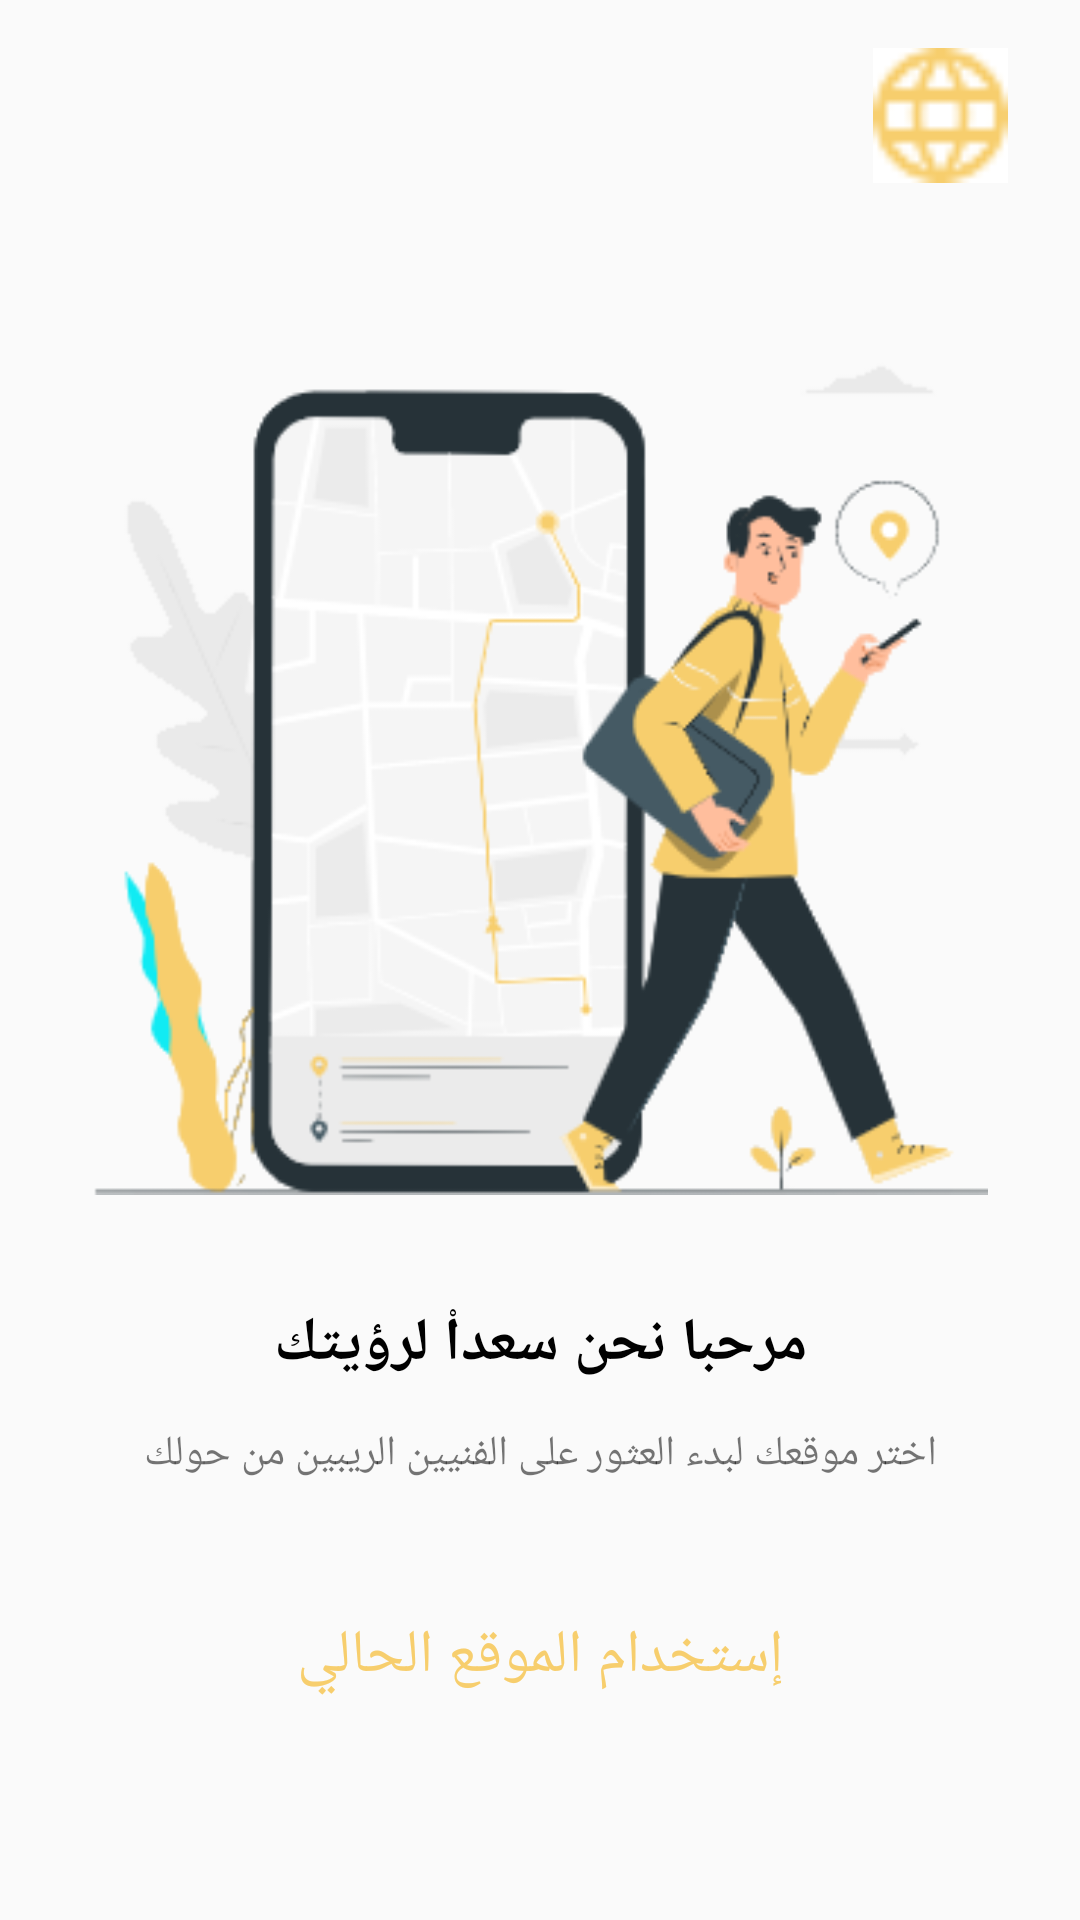

Reconstruct the res/layout file that produces this screen, plus the resources it refers to.
<!-- AndroidManifest.xml: application theme AppTheme -->
<!-- res/layout/users_location_screen.xml -->
<?xml version="1.0" encoding="utf-8"?>
<androidx.constraintlayout.widget.ConstraintLayout
    xmlns:android="http://schemas.android.com/apk/res/android"
    xmlns:app="http://schemas.android.com/apk/res-auto"
    xmlns:tools="http://schemas.android.com/tools"
    android:layout_width="match_parent"
    android:layout_height="match_parent"
    tools:context=".UserLocation.GetUsersLocation_screen"
    >

    <androidx.constraintlayout.widget.Guideline
        android:id="@+id/guideline"
        android:layout_width="wrap_content"
        android:layout_height="wrap_content"
        android:orientation="horizontal"
        app:layout_constraintGuide_percent="0.7" />

    <TextView
        android:id="@+id/intro_title"
        android:layout_width="wrap_content"
        android:layout_height="wrap_content"
        android:layout_marginStart="16dp"
        android:layout_marginLeft="16dp"
        android:layout_marginEnd="16dp"
        android:layout_marginRight="16dp"
        android:layout_marginBottom="8dp"
        android:text="@string/locationtxt1"
        android:textColor="@color/intro_title_color"
        android:textSize="20dp"
        android:textStyle="bold"
        app:layout_constraintBottom_toTopOf="@+id/guideline"
        app:layout_constraintEnd_toEndOf="parent"
        app:layout_constraintStart_toStartOf="parent"
        app:layout_constraintTop_toTopOf="@+id/guideline" />

    <TextView
        android:id="@+id/intro_description"
        android:layout_width="0dp"
        android:layout_height="wrap_content"
        android:layout_marginStart="32dp"
        android:layout_marginTop="4dp"
        android:layout_marginEnd="32dp"
        android:layout_marginBottom="8dp"
        android:lineSpacingExtra="16dp"
        android:text="@string/locationtxt2"
        android:textAlignment="center"
        app:layout_constraintBottom_toBottomOf="parent"
        app:layout_constraintEnd_toEndOf="parent"
        app:layout_constraintHorizontal_bias="0.0"
        app:layout_constraintStart_toStartOf="parent"
        app:layout_constraintTop_toBottomOf="@+id/intro_title"
        app:layout_constraintVertical_bias="0.063" />


    <ImageView
        android:src="@drawable/img4"
        android:id="@+id/intro_img"
        android:layout_width="343dp"
        android:layout_height="281dp"
        android:layout_marginStart="8dp"
        android:layout_marginEnd="8dp"
        android:layout_marginBottom="36dp"
        app:layout_constraintBottom_toTopOf="@+id/intro_title"
        app:layout_constraintEnd_toEndOf="parent"
        app:layout_constraintStart_toStartOf="parent"
         />

    <Button
        android:onClick="showFullMap"
        android:id="@+id/btn_get_started"
        android:layout_width="match_parent"
        android:layout_height="wrap_content"
        android:layout_marginStart="32dp"
        android:layout_marginEnd="32dp"
        android:layout_marginBottom="64dp"
        android:background="@drawable/btn_gradient_style"
        android:text="@string/getLocationbtn"
        android:textColor="@color/yellow_main"
        android:textSize="20sp"
        app:layout_constraintBottom_toBottomOf="parent"
        app:layout_constraintEnd_toEndOf="parent"
        app:layout_constraintHorizontal_bias="0.0"
        app:layout_constraintStart_toStartOf="parent"
        app:layout_constraintTop_toBottomOf="@+id/intro_description"
        app:layout_constraintVertical_bias="1.0" />

    <ImageView
        android:id="@+id/imageView"
        android:layout_width="45dp"
        android:layout_height="45dp"
        android:layout_marginTop="16dp"
        android:layout_marginEnd="24dp"
        app:layout_constraintEnd_toEndOf="parent"
        app:layout_constraintTop_toTopOf="parent"
        android:gravity="center"
        android:textStyle="bold"
        android:src="@drawable/earth" />


</androidx.constraintlayout.widget.ConstraintLayout>
<!-- resources referenced by this layout -->
<resources>
  <color name="intro_title_color">#000000</color>
  <color name="yellow_main">#f7ce6d</color>
  <!-- drawable earth: png bitmap (drawable, 376 bytes) -->
  <!-- drawable img4: png bitmap (drawable, 26377 bytes) -->
  <string name="getLocationbtn">إستخدام الموقع الحالي</string>
  <string name="locationtxt1">مرحبا نحن سعداْ لرؤيتك</string>
  <string name="locationtxt2">اختر موقعك لبدء العثور على الفنيين الريبين من حولك</string>
  <style name="AppTheme" parent="Theme.AppCompat.Light.DarkActionBar">
          
          <item name="colorPrimary">@color/colorPrimary</item>
          <item name="colorPrimaryDark">@color/colorPrimaryDark</item>
          <item name="colorAccent">@color/colorAccent</item>
      </style>
  <color name="colorPrimary">#f7ce6d</color>
  <color name="colorPrimaryDark">#353535</color>
  <color name="colorAccent">#ffffff</color>
</resources>
